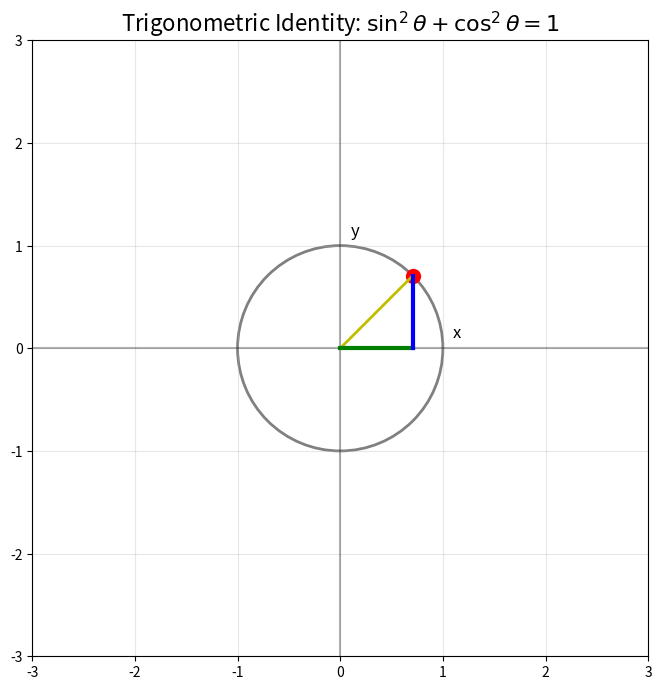

Source code (Python): (Note: this script raises an exception after producing the figure.)
import numpy as np
import matplotlib.pyplot as plt
import matplotlib.animation as animation
from matplotlib.patches import Circle, Rectangle, Arc, ConnectionPatch
import os
from pathlib import Path

# Save location
desktop_path = os.path.expanduser("~/Desktop")
output_file = os.path.join(desktop_path, "trig_identity.mp4")

# Create figure
fig, ax = plt.subplots(figsize=(10, 8))
ax.set_xlim(-3, 3)
ax.set_ylim(-3, 3)
ax.set_aspect('equal')
ax.grid(alpha=0.3)
ax.set_title('Trigonometric Identity: $\\sin^2\\theta + \\cos^2\\theta = 1$', fontsize=16)

# Unit circle
unit_circle = Circle((0, 0), 1, fill=False, edgecolor='gray', linestyle='-', linewidth=2)
ax.add_patch(unit_circle)

# Axis labels
ax.axhline(y=0, color='k', linestyle='-', alpha=0.3)
ax.axvline(x=0, color='k', linestyle='-', alpha=0.3)
ax.text(1.1, 0.1, 'x', fontsize=12)
ax.text(0.1, 1.1, 'y', fontsize=12)

# Point on circle (45 degrees)
theta = np.pi/4
x = np.cos(theta)
y = np.sin(theta)

# Elements to animate
point, = ax.plot([x], [y], 'ro', markersize=10)
radius, = ax.plot([0, x], [0, y], 'y-', linewidth=2)
x_line, = ax.plot([0, x], [0, 0], 'g-', linewidth=3)
y_line, = ax.plot([x, x], [0, y], 'b-', linewidth=3)
angle_arc = Arc((0, 0), 0.4, 0.4, 0, 0, theta*180/np.pi, color='y', linewidth=2)
ax.add_patch(angle_arc)

# Text for labels
ax.text(-0.2, -0.2, 'O', fontsize=14)
ax.text(x/2, -0.2, '$\\cos\\theta$', fontsize=14, color='green')
ax.text(x+0.1, y/2, '$\\sin\\theta$', fontsize=14, color='blue')
ax.text(0.25, 0.15, '$\\theta$', fontsize=14, color='orange')

# Add proof text
proof_text = ax.text(0, -1.5, '', fontsize=16, ha='center')
identity_box = Rectangle((0, 0), 0, 0, fill=False, edgecolor='y', linewidth=2)

# Animation frames
def update(frame):
    if frame < 10:
        # Frame 0-9: Setup
        return point, radius, x_line, y_line, angle_arc, proof_text, identity_box
    
    elif frame < 20:
        # Frame 10-19: Show cos²θ + sin²θ
        eq = "$\\cos^2\\theta + \\sin^2\\theta = ?$"
        proof_text.set_text(eq)
        return point, radius, x_line, y_line, angle_arc, proof_text, identity_box
    
    elif frame < 30:
        # Frame 20-29: Show values
        eq = "$\\left(\\frac{\\sqrt{2}}{2}\\right)^2 + \\left(\\frac{\\sqrt{2}}{2}\\right)^2 = \\frac{1}{2} + \\frac{1}{2} = 1$"
        proof_text.set_text(eq)
        return point, radius, x_line, y_line, angle_arc, proof_text, identity_box
    
    elif frame < 40:
        # Frame 30-39: Final identity
        eq = "$\\sin^2\\theta + \\cos^2\\theta = 1$"
        proof_text.set_text(eq)
        bbox = proof_text.get_bbox_patch()
        if bbox:
            identity_box = Rectangle(
                (bbox.get_x()-0.1, bbox.get_y()-0.1),
                bbox.get_width()+0.2, bbox.get_height()+0.2,
                fill=False, edgecolor='yellow', linewidth=2
            )
            ax.add_patch(identity_box)
        return point, radius, x_line, y_line, angle_arc, proof_text, identity_box
    
    # Frame 40+: Final state
    return point, radius, x_line, y_line, angle_arc, proof_text, identity_box

# Create animation
ani = animation.FuncAnimation(
    fig, update, frames=50, interval=100, blit=True
)

# Add title at the bottom
plt.figtext(0.5, 0.01, "Understanding the Pythagorean Identity", fontsize=14, ha='center')

# Save animation
print(f"Generating animation and saving to {output_file}...")
ani.save(output_file, writer='ffmpeg', fps=10, dpi=150)
print(f"Animation saved to {output_file}")

plt.close()